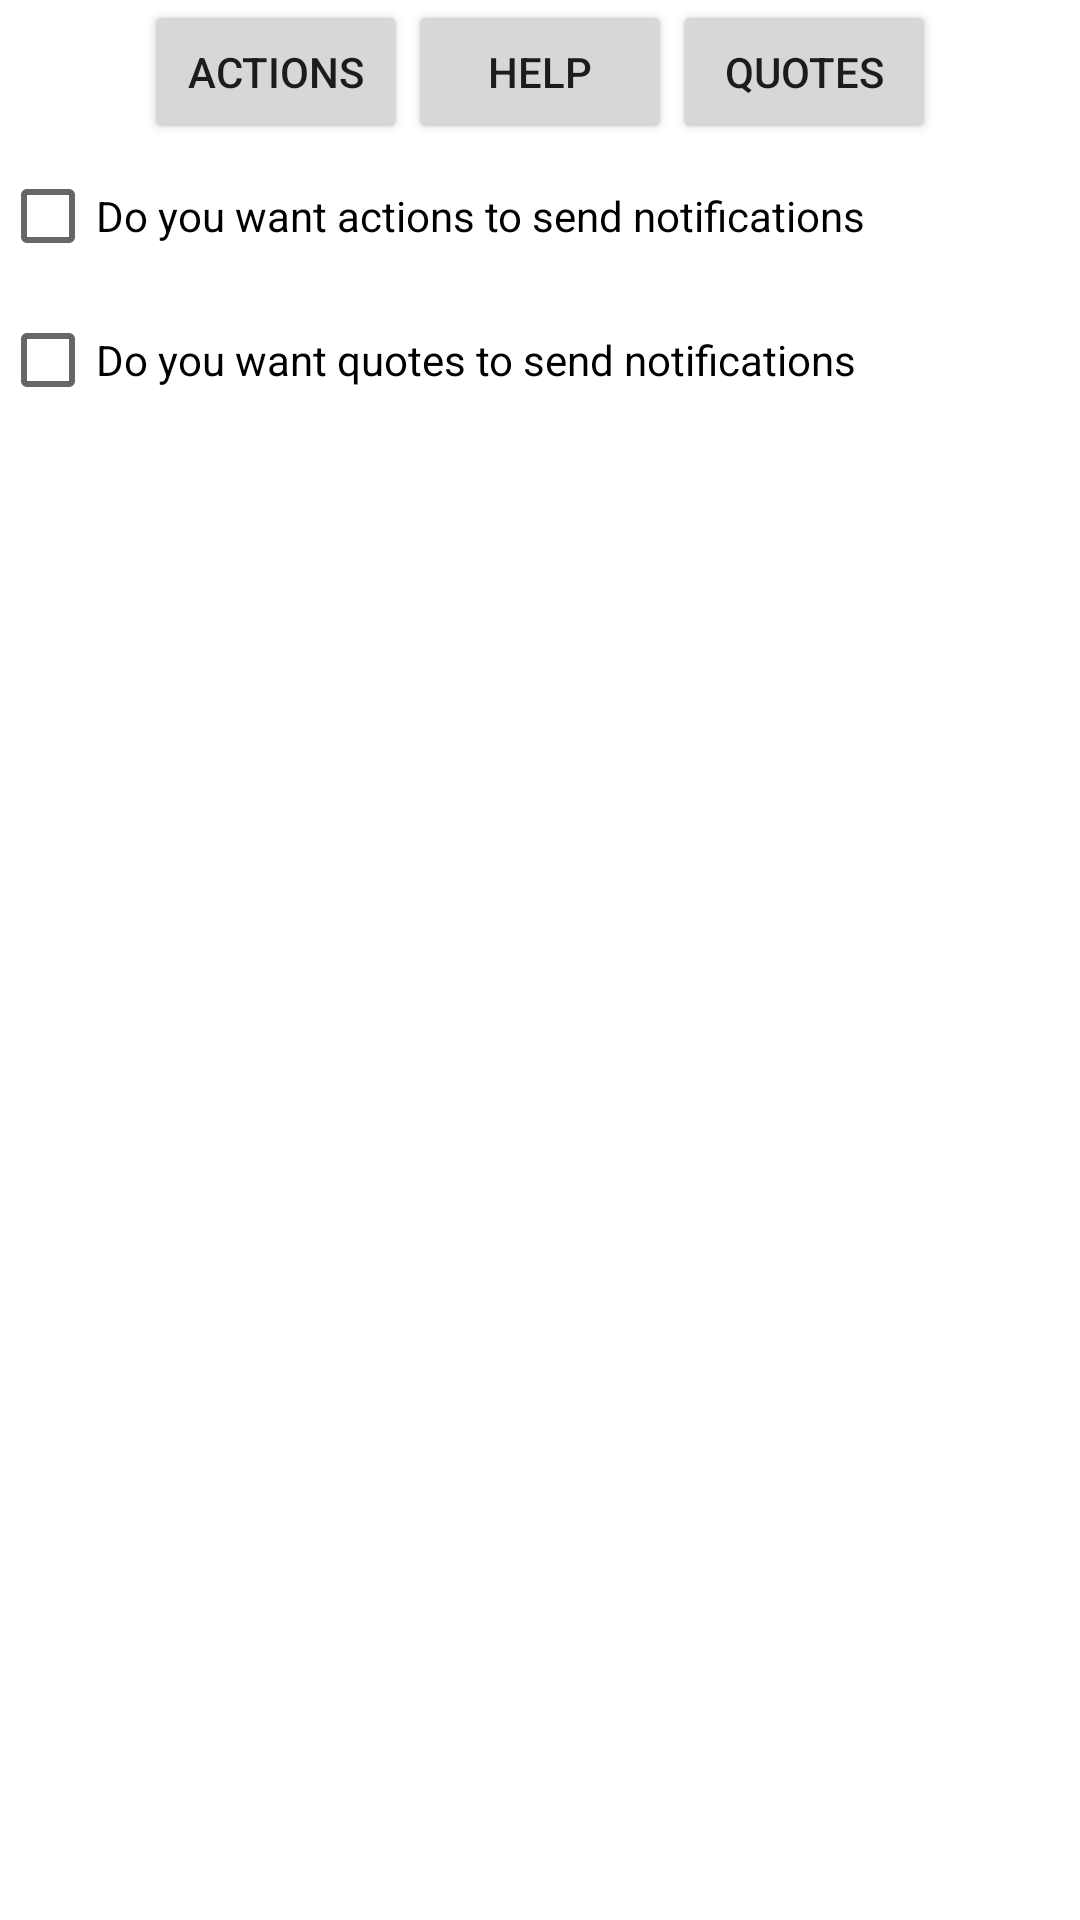

Here is an Android app screen rendered from its layout file. Give the layout XML and the strings, colors and styles it references.
<!-- AndroidManifest.xml: application theme Theme.MotivateMood -->
<!-- res/layout/activity_settings.xml -->
<?xml version="1.0" encoding="utf-8"?>
<androidx.constraintlayout.widget.ConstraintLayout xmlns:android="http://schemas.android.com/apk/res/android"
    xmlns:app="http://schemas.android.com/apk/res-auto"
    xmlns:tools="http://schemas.android.com/tools"
    android:layout_width="match_parent"
    android:layout_height="match_parent"
    tools:context=".SettingsActivity">
    <LinearLayout
        android:layout_width="match_parent"
        android:layout_height="match_parent"
        android:gravity="center_horizontal"
        android:orientation="vertical">
        <LinearLayout
            android:layout_width="match_parent"
            android:layout_height="wrap_content"
            android:gravity="center_horizontal"
            android:orientation="horizontal">

            <Button
                android:id="@+id/buttonMain"
                android:layout_width="wrap_content"
                android:layout_height="wrap_content"
                android:onClick="go2main"
                android:text="Actions" />
            <Button
                android:id="@+id/buttonHelp"
                android:layout_width="wrap_content"
                android:layout_height="wrap_content"
                android:onClick="go2help"
                android:text="Help" />
            <Button
                android:id="@+id/buttonQuotes"
                android:layout_width="wrap_content"
                android:layout_height="wrap_content"
                android:onClick="go2quote"
                android:text="Quotes" />
        </LinearLayout>
        <CheckBox
            android:id="@+id/checkBox2"
            android:layout_width="match_parent"
            android:layout_height="wrap_content"
            android:text="Do you want actions to send notifications" />

        <CheckBox
            android:id="@+id/checkBox"
            android:layout_width="match_parent"
            android:layout_height="wrap_content"
            android:text="Do you want quotes to send notifications" />
    </LinearLayout>

</androidx.constraintlayout.widget.ConstraintLayout>
<!-- resources referenced by this layout -->
<resources>
  <style name="Theme.MotivateMood" parent="Theme.MaterialComponents.DayNight.DarkActionBar">
          
          <item name="colorPrimary">#2E2C2A</item>
          <item name="colorPrimaryVariant">#534F4F</item>
          <item name="colorOnPrimary">@color/white</item>
          
          <item name="colorSecondary">@color/moodMot_background</item>
          <item name="colorSecondaryVariant">#D3CEB4</item>
          <item name="colorOnSecondary">@color/black</item>
          
          <item name="android:statusBarColor" tools:targetApi="l">?attr/colorPrimaryVariant</item>
          
      </style>
  <color name="white">#FFFFFFFF</color>
  <color name="moodMot_background">#D4CDA7</color>
  <color name="black">#FF000000</color>
</resources>
